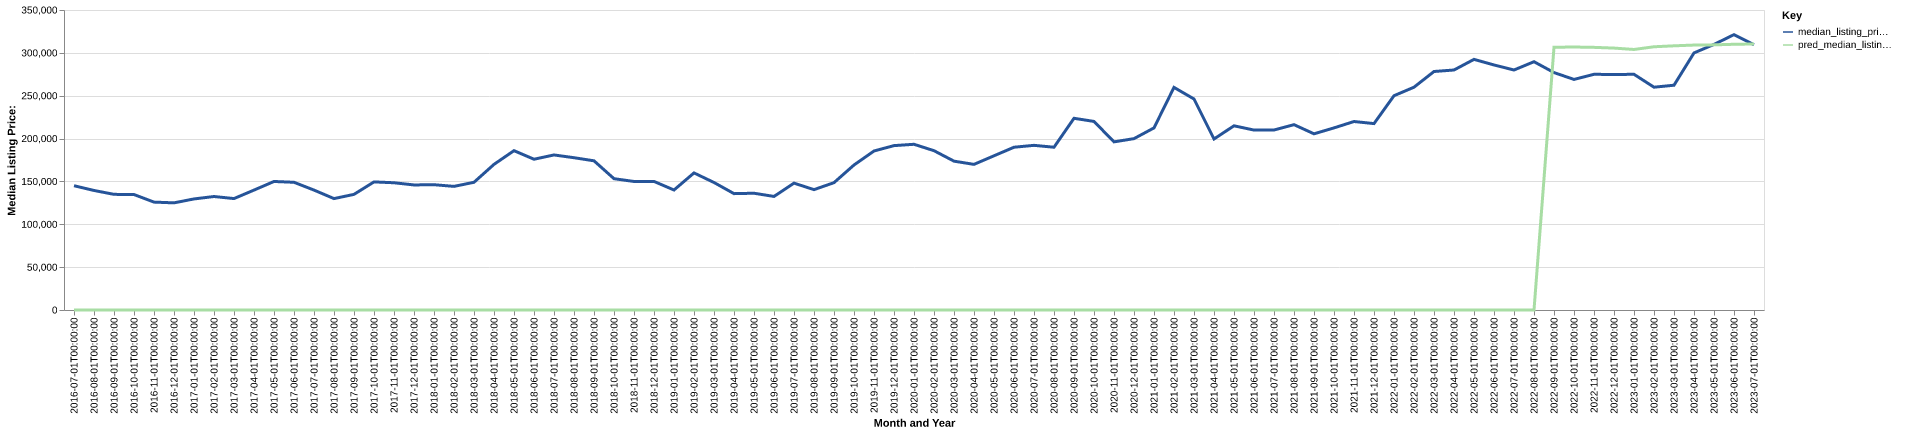

Data behind this chart, as committed beside it:
date, time_idx, median_listing_price, thirty_year_interest_rate_five, month, county_name, active_listing_count, median_days_on_market, pred_median_listing_price, month_year
2016-07-01, 0, 145000, 3.72, 7, polk, ga, 216.0, 96.0, 0, Jul-2016
2016-08-01, 1, 139450, 3.73, 8, polk, ga, 182.0, 97.0, 0, Aug-2016
2016-09-01, 2, 134925, 3.66, 9, polk, ga, 180.0, 90.0, 0, Sep-2016
2016-10-01, 3, 134700, 3.64, 10, polk, ga, 178.0, 72.0, 0, Oct-2016
2016-11-01, 4, 125875, 3.66, 11, polk, ga, 170.0, 78.0, 0, Nov-2016
2016-12-01, 5, 125000, 3.48, 12, polk, ga, 156.0, 87.0, 0, Dec-2016
2017-01-01, 6, 129575, 3.45, 1, polk, ga, 155.0, 88.0, 0, Jan-2017
2017-02-01, 7, 132400, 3.5, 2, polk, ga, 145.0, 93.0, 0, Feb-2017
2017-03-01, 8, 130000, 3.52, 3, polk, ga, 127.0, 59.0, 0, Mar-2017
2017-04-01, 9, 139895, 4.03, 4, polk, ga, 130.0, 58.0, 0, Apr-2017
2017-05-01, 10, 149950, 4.32, 5, polk, ga, 133.0, 62.0, 0, May-2017
2017-06-01, 11, 149000, 4.2, 6, polk, ga, 135.0, 61.0, 0, Jun-2017
2017-07-01, 12, 139900, 4.19, 7, polk, ga, 138.0, 58.0, 0, Jul-2017
2017-08-01, 13, 129973, 4.3, 8, polk, ga, 131.0, 56.0, 0, Aug-2017
2017-09-01, 14, 134900, 4.1, 9, polk, ga, 129.0, 66.0, 0, Sep-2017
2017-10-01, 15, 149450, 4.05, 10, polk, ga, 154.0, 63.0, 0, Oct-2017
2017-11-01, 16, 148450, 3.94, 11, polk, ga, 141.0, 63.0, 0, Nov-2017
2017-12-01, 17, 145900, 4.03, 12, polk, ga, 134.0, 67.0, 0, Dec-2017
2018-01-01, 18, 146175, 3.93, 1, polk, ga, 132.0, 86.0, 0, Jan-2018
2018-02-01, 19, 144225, 3.83, 2, polk, ga, 130.0, 73.0, 0, Feb-2018
2018-03-01, 20, 149000, 3.94, 3, polk, ga, 127.0, 59.0, 0, Mar-2018
2018-04-01, 21, 169900, 3.95, 4, polk, ga, 113.0, 80.0, 0, Apr-2018
2018-05-01, 22, 185887, 3.99, 5, polk, ga, 122.0, 73.0, 0, May-2018
2018-06-01, 23, 175900, 4.15, 6, polk, ga, 133.0, 46.0, 0, Jun-2018
2018-07-01, 24, 180888, 4.4, 7, polk, ga, 125.0, 58.0, 0, Jul-2018
2018-08-01, 25, 177675, 4.46, 8, polk, ga, 135.0, 59.0, 0, Aug-2018
2018-09-01, 26, 174050, 4.58, 9, polk, ga, 138.0, 60.0, 0, Sep-2018
2018-10-01, 27, 153200, 4.66, 10, polk, ga, 178.0, 77.0, 0, Oct-2018
2018-11-01, 28, 149950, 4.62, 11, polk, ga, 168.0, 79.0, 0, Nov-2018
2018-12-01, 29, 150000, 4.54, 12, polk, ga, 150.0, 82.0, 0, Dec-2018
2019-01-01, 30, 140000, 4.6, 1, polk, ga, 148.0, 80.0, 0, Jan-2019
2019-02-01, 31, 159925, 4.72, 2, polk, ga, 123.0, 81.0, 0, Feb-2019
2019-03-01, 32, 148757, 4.9, 3, polk, ga, 124.0, 67.0, 0, Mar-2019
2019-04-01, 33, 135757, 4.94, 4, polk, ga, 127.0, 57.0, 0, Apr-2019
2019-05-01, 34, 136225, 4.75, 5, polk, ga, 146.0, 58.0, 0, May-2019
2019-06-01, 35, 132500, 4.51, 6, polk, ga, 140.0, 62.0, 0, Jun-2019
2019-07-01, 36, 148000, 4.41, 7, polk, ga, 148.0, 73.0, 0, Jul-2019
2019-08-01, 37, 140427, 4.41, 8, polk, ga, 148.0, 70.0, 0, Aug-2019
2019-09-01, 38, 148568, 4.2, 9, polk, ga, 145.0, 68.0, 0, Sep-2019
2019-10-01, 39, 169173, 4.14, 10, polk, ga, 129.0, 64.0, 0, Oct-2019
2019-11-01, 40, 185500, 3.84, 11, polk, ga, 119.0, 64.0, 0, Nov-2019
2019-12-01, 41, 191775, 3.81, 12, polk, ga, 124.0, 71.0, 0, Dec-2019
2020-01-01, 42, 193330, 3.75, 1, polk, ga, 116.0, 79.0, 0, Jan-2020
2020-02-01, 43, 185858, 3.73, 2, polk, ga, 104.0, 87.0, 0, Feb-2020
2020-03-01, 44, 173650, 3.78, 3, polk, ga, 99.0, 74.0, 0, Mar-2020
2020-04-01, 45, 169900, 3.75, 4, polk, ga, 91.0, 64.0, 0, Apr-2020
2020-05-01, 46, 179900, 3.74, 5, polk, ga, 66.0, 65.0, 0, May-2020
2020-06-01, 47, 189900, 3.72, 6, polk, ga, 65.0, 65.0, 0, Jun-2020
2020-07-01, 48, 192100, 3.49, 7, polk, ga, 52.0, 67.0, 0, Jul-2020
2020-08-01, 49, 189900, 3.65, 8, polk, ga, 54.0, 47.0, 0, Aug-2020
2020-09-01, 50, 223662, 3.33, 9, polk, ga, 51.0, 54.0, 0, Sep-2020
2020-10-01, 51, 220000, 3.28, 10, polk, ga, 63.0, 54.0, 0, Oct-2020
2020-11-01, 52, 196150, 3.21, 11, polk, ga, 73.0, 50.0, 0, Nov-2020
2020-12-01, 53, 199925, 3.07, 12, polk, ga, 70.0, 64.0, 0, Dec-2020
2021-01-01, 54, 212450, 2.99, 1, polk, ga, 62.0, 68.0, 0, Jan-2021
2021-02-01, 55, 259700, 2.93, 2, polk, ga, 53.0, 83.0, 0, Feb-2021
2021-03-01, 56, 246175, 2.88, 3, polk, ga, 40.0, 40.0, 0, Mar-2021
2021-04-01, 57, 199500, 2.84, 4, polk, ga, 44.0, 43.0, 0, Apr-2021
2021-05-01, 58, 214900, 2.71, 5, polk, ga, 48.0, 36.0, 0, May-2021
2021-06-01, 59, 209925, 2.79, 6, polk, ga, 54.0, 42.0, 0, Jun-2021
... 25 more rows
